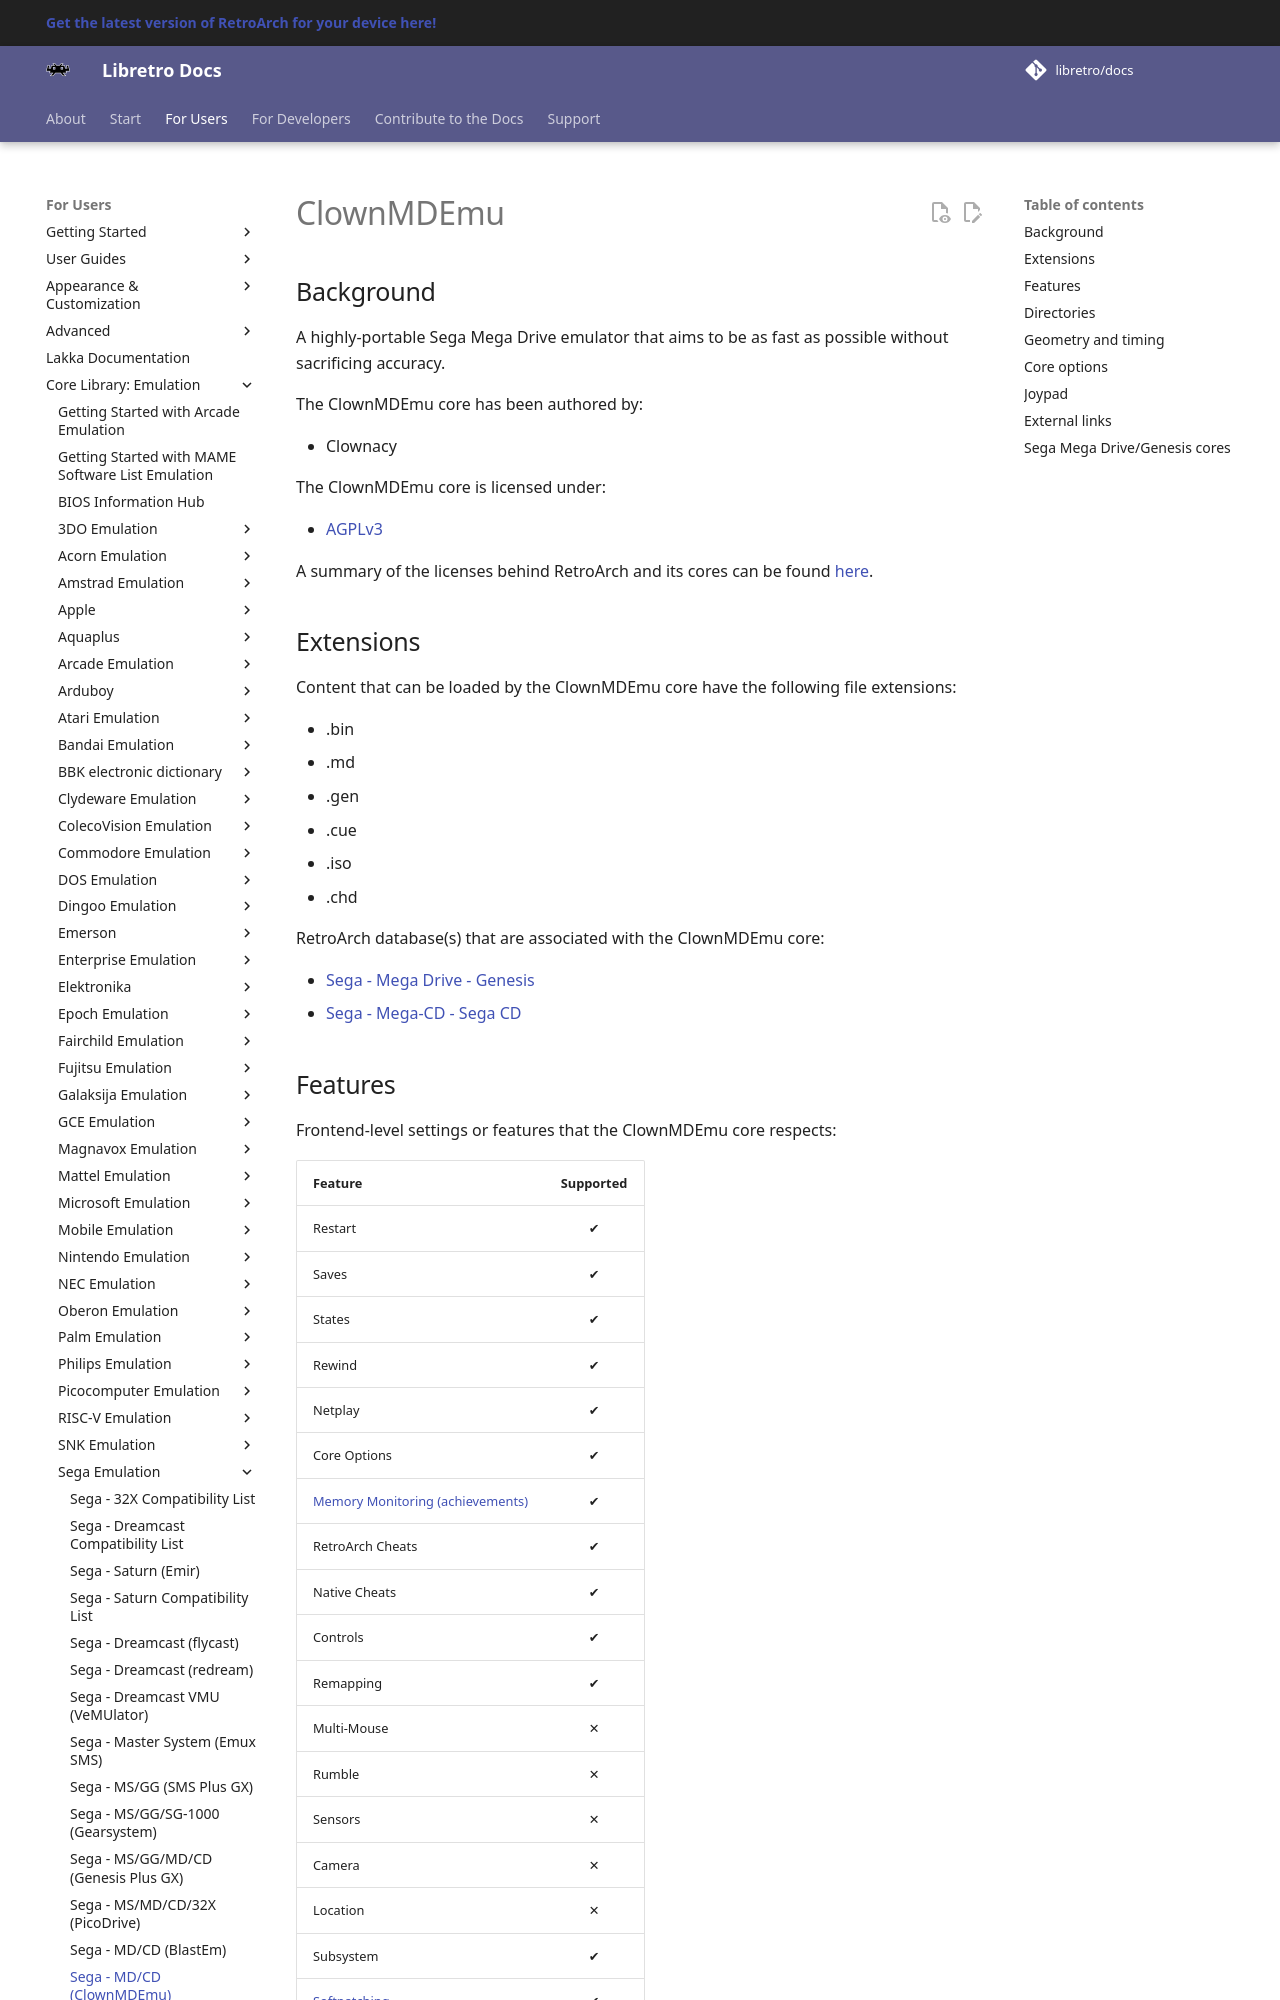

repository: libretro/docs · page: library/clownmdemu/index.html · generator: mkdocs

---
title: "ClownMDEmu core for RetroArch"
description: "RetroArch ClownMDEmu core: core options and controls. A highly-portable Sega Mega Drive emulator that aims to be as fast as possible without sacrificing accuracy."
---

# ClownMDEmu

## Background

A highly-portable Sega Mega Drive emulator that aims to be as fast as possible without sacrificing accuracy.

The ClownMDEmu core has been authored by:

- Clownacy

The ClownMDEmu core is licensed under:

- [AGPLv3](https://github.com/Clownacy/clownmdemu-libretro/blob/master/LICENCE.txt)

A summary of the licenses behind RetroArch and its cores can be found [here](../development/licenses.md).

## Extensions

Content that can be loaded by the ClownMDEmu core have the following file extensions:

- .bin
- .md
- .gen
- .cue
- .iso
- .chd

RetroArch database(s) that are associated with the ClownMDEmu core:

- [Sega - Mega Drive - Genesis](https://github.com/libretro/libretro-database/blob/master/rdb/Sega%20-%20Mega%20Drive%20-%20Genesis.rdb)
- [Sega - Mega-CD - Sega CD](https://github.com/libretro/libretro-database/blob/master/rdb/Sega%20-%20Mega-CD%20-%20Sega%20CD.rdb)

## Features

Frontend-level settings or features that the ClownMDEmu core respects:

| Feature           | Supported |
|-------------------|:---------:|
| Restart           | ✔         |
| Saves             | ✔         |
| States            | ✔         |
| Rewind            | ✔         |
| Netplay           | ✔         |
| Core Options      | ✔         |
| [Memory Monitoring (achievements)](../guides/memorymonitoring.md) | ✔         |
| RetroArch Cheats  | ✔         |
| Native Cheats     | ✔         |
| Controls          | ✔         |
| Remapping         | ✔         |
| Multi-Mouse       | ✕         |
| Rumble            | ✕         |
| Sensors           | ✕         |
| Camera            | ✕         |
| Location          | ✕         |
| Subsystem         | ✔         |
| [Softpatching](../guides/softpatching.md) | ✔         |
| Disk Control      | ✕         |
| Username          | ✕         |
| Language          | ✕         |
| Crop Overscan     | ✕         |
| LEDs              | ✕         |
